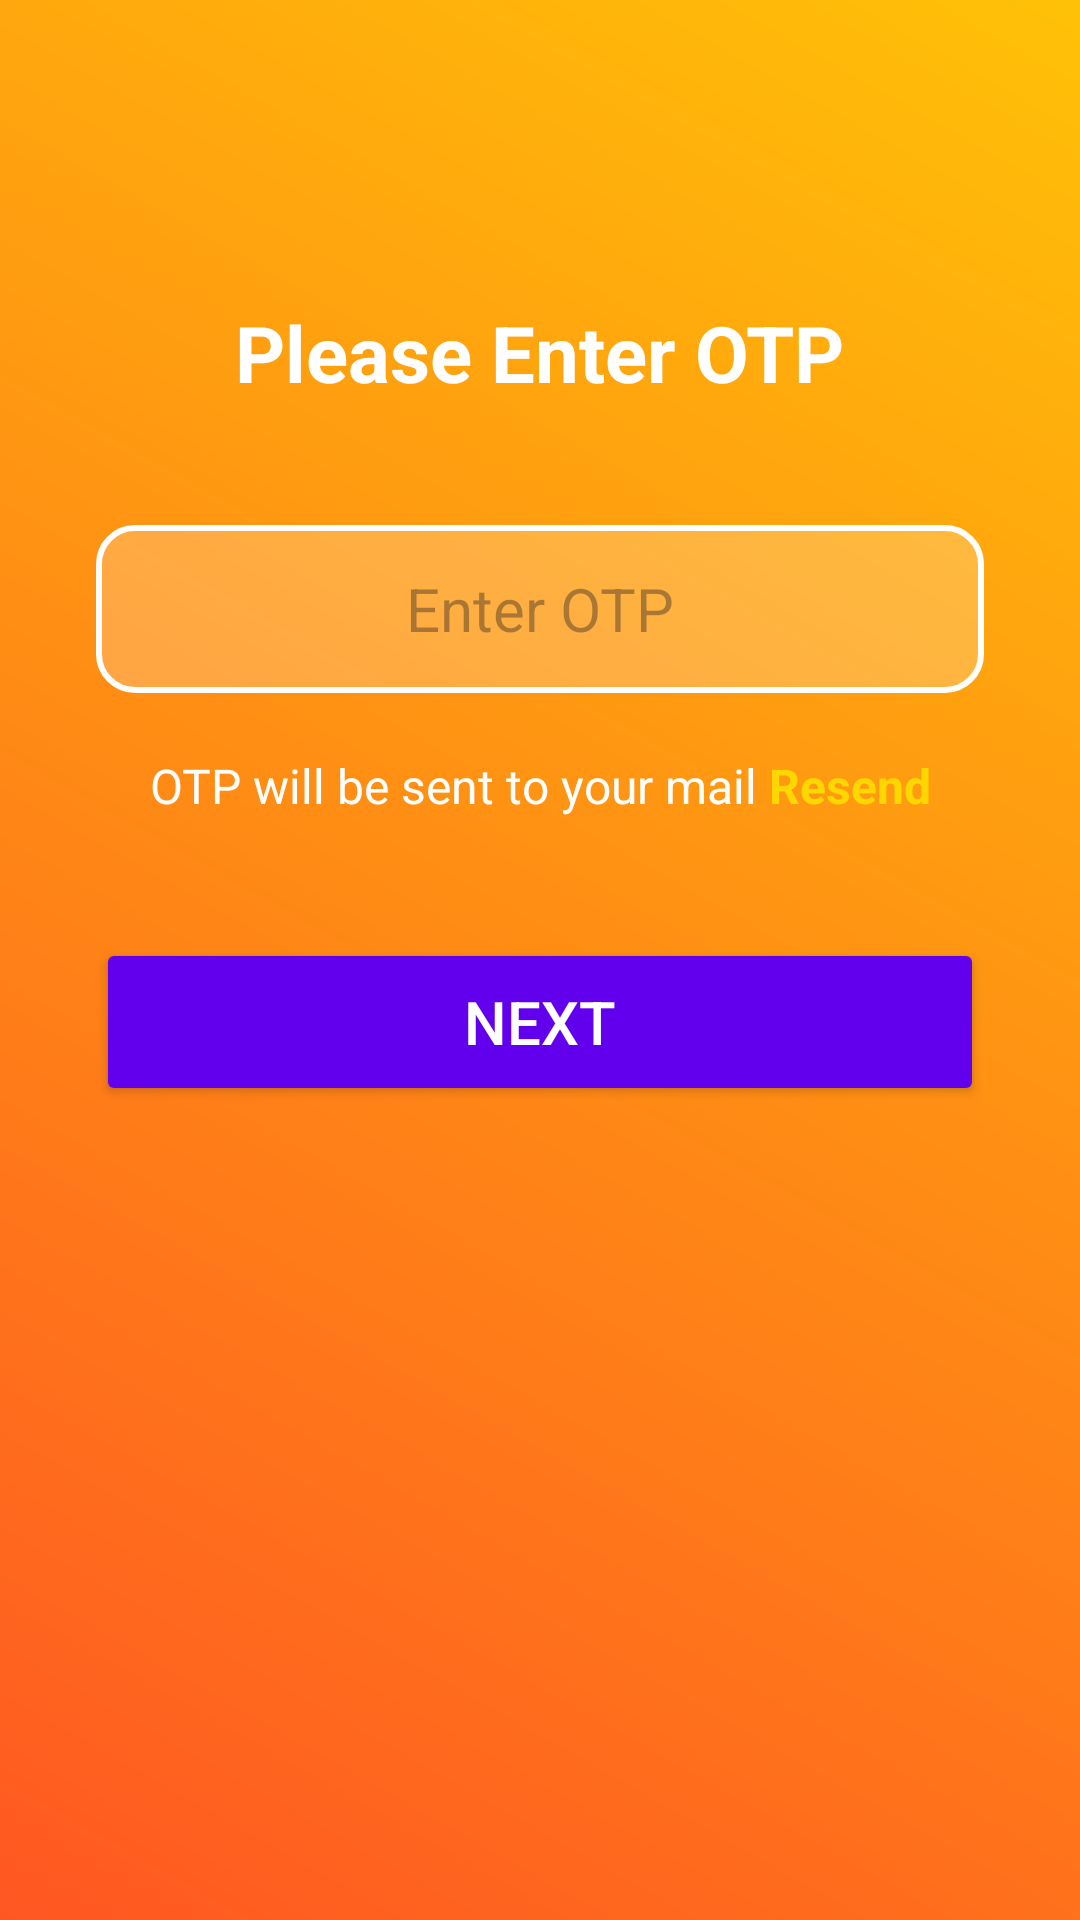

This screen was rendered from an Android layout file. Write that file and the resources it references.
<!-- AndroidManifest.xml: application theme Theme.RapidCabs -->
<!-- res/layout/activity_login_otp.xml -->
<?xml version="1.0" encoding="utf-8"?>
<androidx.constraintlayout.widget.ConstraintLayout
    xmlns:android="http://schemas.android.com/apk/res/android"
    xmlns:app="http://schemas.android.com/apk/res-auto"
    xmlns:tools="http://schemas.android.com/tools"
    android:id="@+id/main"
    android:layout_width="match_parent"
    android:layout_height="match_parent"
    android:background="@drawable/bg_gradient"
    tools:context=".LoginOtp">

    
    <TextView
        android:id="@+id/textView6"
        android:layout_width="wrap_content"
        android:layout_height="wrap_content"
        android:text="Please Enter OTP"
        android:textColor="#FFFFFF"
        android:textSize="26sp"
        android:textStyle="bold"
        app:layout_constraintTop_toTopOf="parent"
        app:layout_constraintStart_toStartOf="parent"
        app:layout_constraintEnd_toEndOf="parent"
        android:layout_marginTop="100dp"/>

    

    <EditText
        android:id="@+id/Otp_ip"
        android:layout_width="0dp"
        android:layout_height="56dp"
        android:hint="Enter OTP"
        android:inputType="number"
        android:gravity="center"
        android:textColor="#FFFFFF"
        android:textSize="20sp"
        android:background="@drawable/otp_input_bg"
        app:layout_constraintTop_toBottomOf="@id/textView6"
        app:layout_constraintStart_toStartOf="parent"
        app:layout_constraintEnd_toEndOf="parent"
        android:layout_marginStart="32dp"
        android:layout_marginEnd="32dp"
        android:layout_marginTop="40dp"/>

    
    <LinearLayout
        android:id="@+id/resend_row"
        android:layout_width="wrap_content"
        android:layout_height="wrap_content"
        android:orientation="horizontal"
        app:layout_constraintTop_toBottomOf="@id/Otp_ip"
        app:layout_constraintStart_toStartOf="parent"
        app:layout_constraintEnd_toEndOf="parent"
        android:layout_marginTop="20dp">

        <TextView
            android:id="@+id/text_send_otp"
            android:layout_width="wrap_content"
            android:layout_height="wrap_content"
            android:text="OTP will be sent to your mail"
            android:textColor="#FFFFFF"
            android:textSize="16sp" />

        <TextView
            android:id="@+id/text_resend_otp"
            android:layout_width="wrap_content"
            android:layout_height="wrap_content"
            android:text=" Resend"
            android:textColor="#FFD700"
            android:textStyle="bold"
            android:textSize="16sp"
            android:clickable="true"
            android:focusable="true"/>
    </LinearLayout>

    
    <Button
        android:id="@+id/btn_otp"
        android:layout_width="0dp"
        android:layout_height="56dp"
        android:text="Next"
        android:textColor="#FFFFFF"
        android:textSize="20sp"
        android:backgroundTint="#FF6200EE"
        android:layout_marginStart="32dp"
        android:layout_marginEnd="32dp"
        android:layout_marginTop="40dp"
        app:layout_constraintTop_toBottomOf="@id/resend_row"
        app:layout_constraintStart_toStartOf="parent"
        app:layout_constraintEnd_toEndOf="parent"/>

</androidx.constraintlayout.widget.ConstraintLayout>
<!-- resources referenced by this layout -->
<resources>
  <!-- drawable bg_gradient (drawable) -->
  <?xml version="1.0" encoding="utf-8"?>
  <shape xmlns:android="http://schemas.android.com/apk/res/android"
      android:shape="rectangle">
  
      <gradient
          android:startColor="#FF5722"
          android:endColor="#FFC107"
          android:angle="45"/>
  </shape>
  <!-- drawable otp_input_bg (drawable) -->
  <shape xmlns:android="http://schemas.android.com/apk/res/android"
      android:shape="rectangle">
      
      <solid android:color="#33FFFFFF"/> 
  
      
      <stroke
          android:width="2dp"
          android:color="#FFFFFF" />
  
      
      <corners android:radius="12dp" />
  
      
      <padding
          android:left="12dp"
          android:top="12dp"
          android:right="12dp"
          android:bottom="12dp" />
  </shape>
  <style name="Theme.RapidCabs" parent="Base.Theme.RapidCabs" />
  <style name="Base.Theme.RapidCabs" parent="Theme.Material3.DayNight">
          
          
      </style>
</resources>
